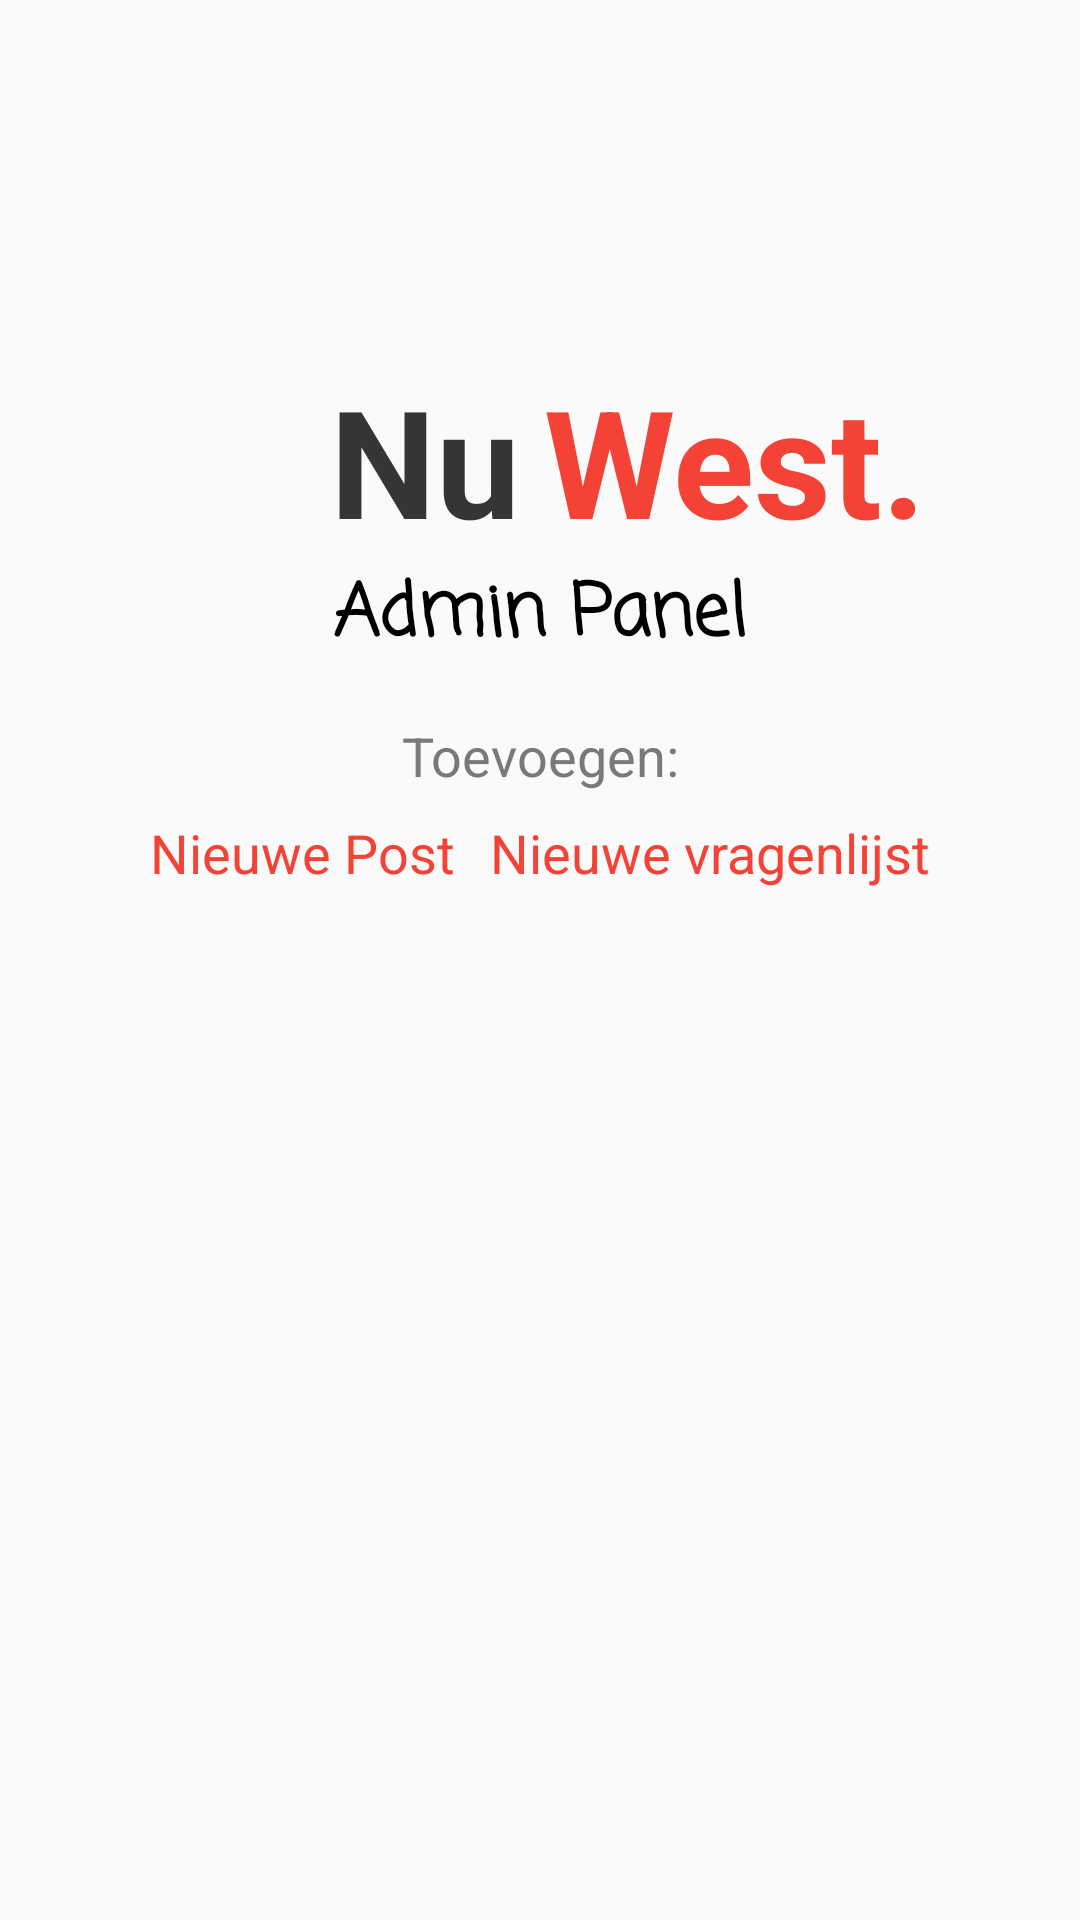

Android layout source for this screen:
<!-- AndroidManifest.xml: activity theme AppTheme.NoActionBar -->
<!-- res/layout/activity_new_admin_post.xml -->
<?xml version="1.0" encoding="utf-8"?>
<android.support.constraint.ConstraintLayout xmlns:android="http://schemas.android.com/apk/res/android"
    xmlns:app="http://schemas.android.com/apk/res-auto"
    xmlns:tools="http://schemas.android.com/tools"
    android:layout_width="match_parent"
    android:layout_height="match_parent"
    tools:context=".NewAdminPostActivity">

    <TextView
        android:id="@+id/textView14"
        android:layout_width="wrap_content"
        android:layout_height="wrap_content"
        android:layout_marginStart="110dp"
        android:layout_marginTop="120dp"
        android:text="Nu"
        android:textColor="#353535"
        android:textSize="50dp"
        android:textStyle="bold"
        app:layout_constraintStart_toStartOf="parent"
        app:layout_constraintTop_toTopOf="parent" />

    <TextView
        android:id="@+id/textView15"
        android:layout_width="wrap_content"
        android:layout_height="wrap_content"
        android:layout_marginStart="8dp"
        android:layout_marginTop="120dp"
        android:text="West."
        android:textColor="#F44336"
        android:textSize="50dp"
        android:textStyle="bold"
        app:layout_constraintStart_toEndOf="@+id/textView14"
        app:layout_constraintTop_toTopOf="parent" />

    <TextView
        android:id="@+id/textView19"
        android:layout_width="wrap_content"
        android:layout_height="wrap_content"
        android:layout_marginTop="16dp"
        android:text="Toevoegen:"
        android:textColor="#797979"
        android:textSize="18sp"
        app:layout_constraintEnd_toEndOf="parent"
        app:layout_constraintStart_toStartOf="parent"
        app:layout_constraintTop_toBottomOf="@+id/textView24" />

    <TextView
        android:id="@+id/napNewpost"
        android:layout_width="wrap_content"
        android:layout_height="wrap_content"
        android:layout_marginStart="50dp"
        android:layout_marginTop="8dp"
        android:clickable="true"
        android:onClick="openNewpost"
        android:text="Nieuwe Post"
        android:textColor="#F44336"
        android:textSize="18sp"
        app:layout_constraintStart_toStartOf="parent"
        app:layout_constraintTop_toBottomOf="@+id/textView19" />

    <TextView
        android:id="@+id/textView23"
        android:layout_width="wrap_content"
        android:layout_height="wrap_content"
        android:layout_marginTop="8dp"
        android:layout_marginEnd="50dp"
        android:clickable="true"
        android:onClick="openVragenlijst"
        android:text="Nieuwe vragenlijst"
        android:textColor="#F44336"
        android:textSize="18sp"
        app:layout_constraintEnd_toEndOf="parent"
        app:layout_constraintTop_toBottomOf="@+id/textView19" />

    <TextView
        android:id="@+id/textView24"
        android:layout_width="wrap_content"
        android:layout_height="wrap_content"
        android:capitalize="words"
        android:fontFamily="casual"
        android:text="Admin Panel"
        android:textAllCaps="false"
        android:textColor="#000000"
        android:textSize="24sp"
        android:textStyle="bold"
        app:layout_constraintEnd_toEndOf="parent"
        app:layout_constraintStart_toStartOf="parent"
        app:layout_constraintTop_toBottomOf="@+id/textView15" />

</android.support.constraint.ConstraintLayout>
<!-- resources referenced by this layout -->
<resources>
  <style name="AppTheme.NoActionBar">
          <item name="windowActionBar">false</item>
          <item name="windowNoTitle">true</item>
          <item name="colorPrimary">@color/navColor</item>
          <item name="colorPrimaryDark">@color/barColor</item>
          <item name="colorAccent">@color/barColor</item>
      </style>
  <color name="navColor">#F44336</color>
  <color name="barColor">#CE2D21</color>
</resources>
